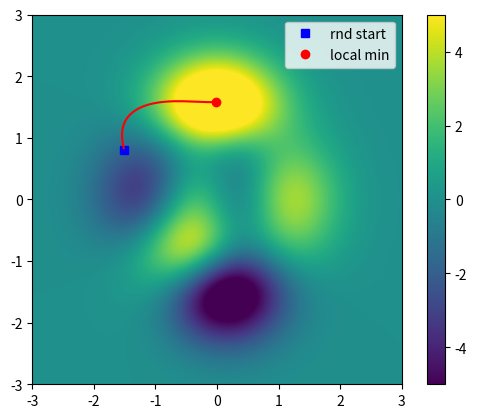

Write the Python code that produced this figure.
import numpy as np
import matplotlib.pyplot as plt
import sympy as sym 


def peaks(x,y):
  # expand to a 2D mesh
  x,y = np.meshgrid(x,y)
  
  z = (3*(1-x)**2 * np.exp(-(x**2) - (y+1)**2) \
      - 10*(x/5 - x**3 - y**5) * np.exp(-x**2-y**2) \
      - 1/3*np.exp(-(x+1)**2 - y**2))
  return z


x = np.linspace(-3,3,201)
y = np.linspace(-3,3,201)
Z = peaks(x,y)
plt.imshow(Z,extent=[x[0],x[-1],y[0],y[-1]],vmin=-5,vmax=5,origin='lower')
#plt.show()



sx,sy = sym.symbols('sx,sy')

sZ = 3*(1-sx)**2 * sym.exp(-(sx**2) - (sy+1)**2) \
      - 10*(sx/5 - sx**3 - sy**5) * sym.exp(-sx**2-sy**2) \
      - 1/3*sym.exp(-(sx+1)**2 - sy**2)


# create functions from the sympy-computed derivatives
df_x = sym.lambdify( (sx,sy),sym.diff(-sZ,sx),'sympy' )
df_y = sym.lambdify( (sx,sy),sym.diff(-sZ,sy),'sympy' )

localmin = np.random.rand(2)*4-2
startpnt = localmin[:]

learning_rate = 0.01 
traing_epochs = 1000
trajectory = np.zeros((traing_epochs,2))

for i in range (traing_epochs): 
    grad = np.array([df_x(localmin[0],localmin[1]).evalf(),df_y(localmin[0],localmin[1]).evalf()])
    localmin = localmin - learning_rate*grad
    trajectory[i,:] = localmin
    
print(localmin)    
plt.imshow(Z,extent=[x[0],x[-1],y[0],y[-1]],vmin=-5,vmax=5,origin='lower')
plt.plot(startpnt[0],startpnt[1],'bs')
plt.plot(localmin[0],localmin[1],'ro')
plt.plot(trajectory[:,0],trajectory[:,1],'r')
plt.legend(['rnd start','local min'])
plt.colorbar()
plt.show()

    
 
